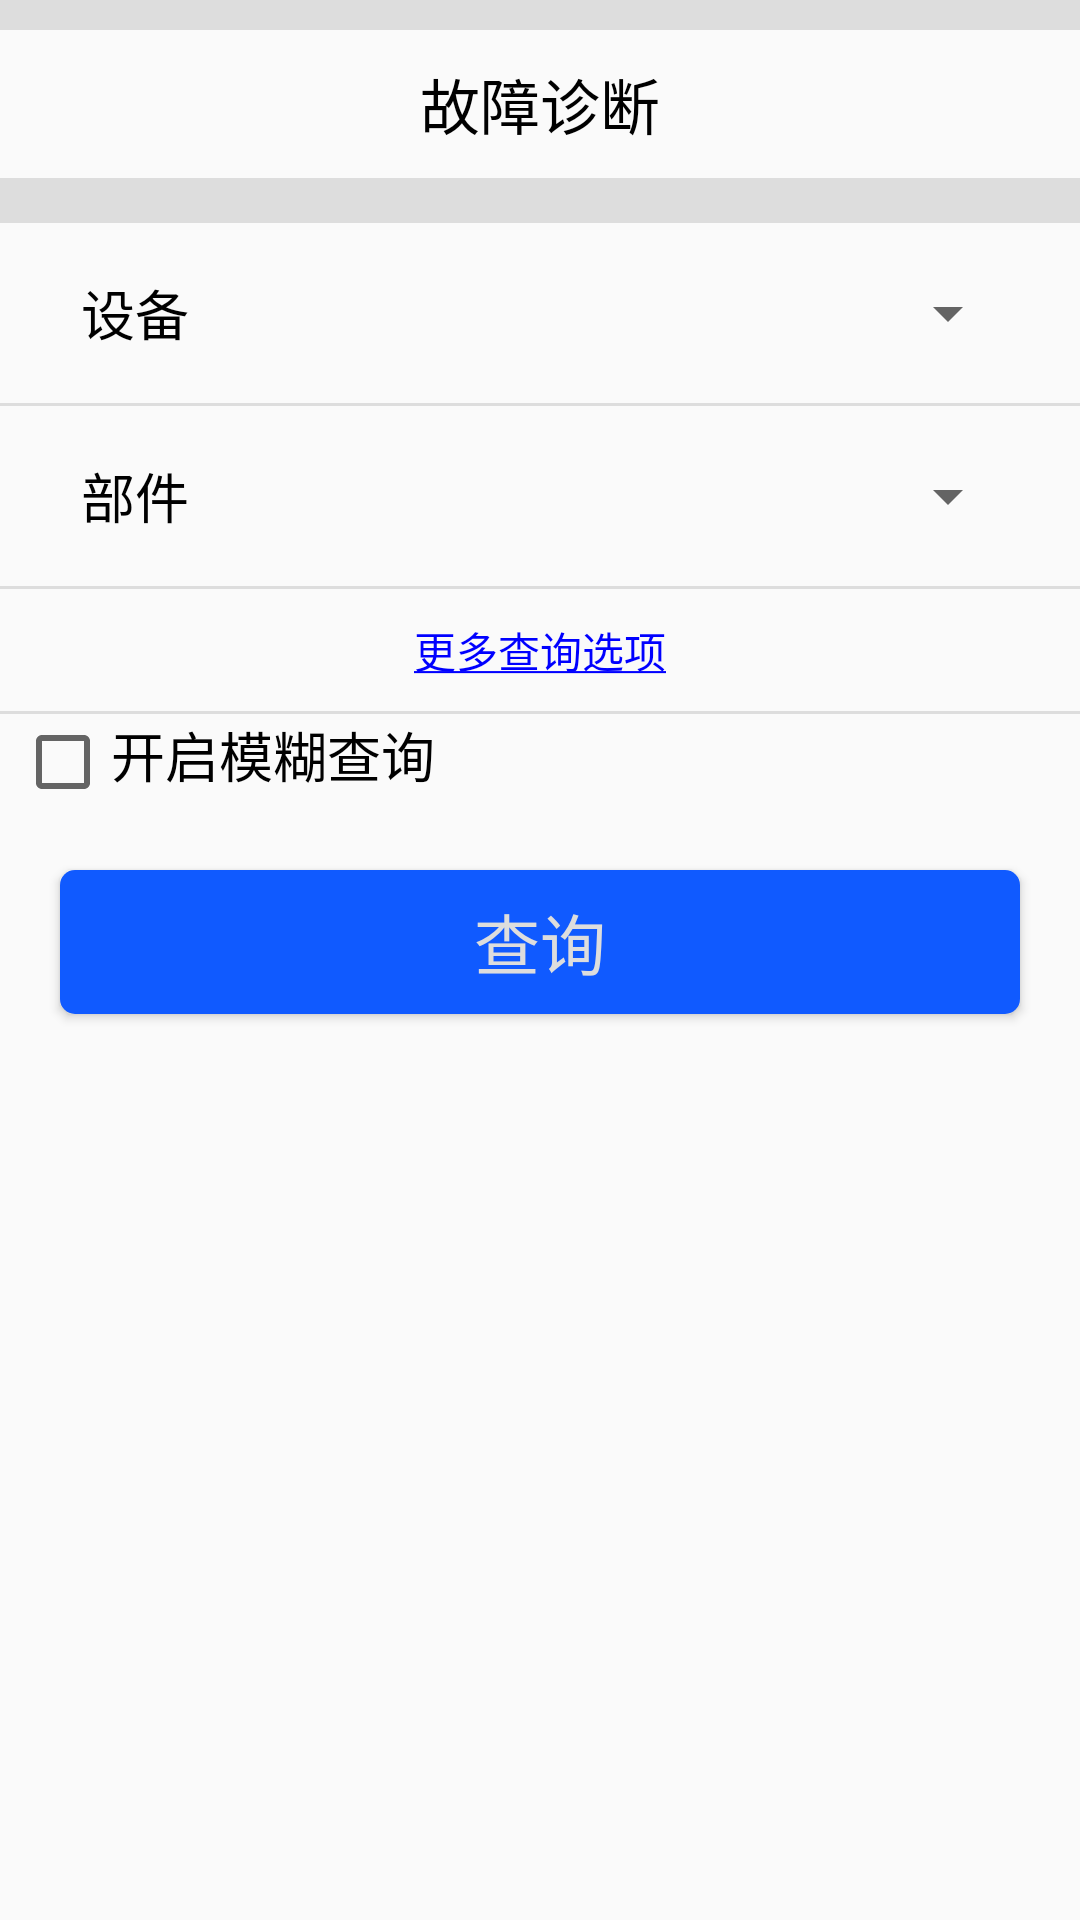

The Android layout XML behind this screen, and the referenced resources:
<!-- AndroidManifest.xml: application theme AppTheme -->
<!-- res/layout/query_fragment.xml -->
<?xml version="1.0" encoding="utf-8"?>
<LinearLayout xmlns:android="http://schemas.android.com/apk/res/android"
    android:orientation="vertical" android:layout_width="match_parent"
    android:layout_height="match_parent">
    <ImageView
        android:layout_width="match_parent"
        android:layout_height="10dp"
        android:background="@color/split_line" />
    <LinearLayout
        android:orientation="horizontal"
        android:layout_width="match_parent"
        android:layout_height="wrap_content"
        >
        <TextView
            android:layout_width="0dp"
            android:layout_weight="1"
            android:layout_height="wrap_content"
            android:text="@string/trouble_diagnose"
            android:padding="10dp"
            android:textSize="20sp"
            android:gravity="center"/>

    </LinearLayout>
    <ImageView
        android:layout_width="match_parent"
        android:layout_height="15dp"
        android:background="@color/split_line" />

    <LinearLayout
        android:id="@+id/query_device_tag"
        android:orientation="horizontal"
        android:layout_width="match_parent"
        android:layout_height="60dp"
        android:layout_marginRight="10dp">
        <TextView
            android:layout_width="90dp"
            android:layout_height="wrap_content"
            android:layout_gravity="center_vertical"
            android:gravity="center"
            android:textSize="18sp"
            android:text="@string/device"/>
        <Spinner
            android:id="@+id/query_device"
            android:layout_width="0dp"
            android:layout_height="wrap_content"
            android:layout_weight="1"
            android:layout_marginLeft="10dp"
            android:layout_marginRight="10dp"
            android:layout_gravity="center_vertical"/>
    </LinearLayout>
    <ImageView
        android:layout_width="match_parent"
        android:layout_height="1dp"
        android:background="@color/split_line" />
    <LinearLayout
        android:orientation="horizontal"
        android:layout_width="match_parent"
        android:layout_height="60dp"
        android:layout_marginRight="10dp">
        <TextView
            android:layout_width="90dp"
            android:layout_height="wrap_content"
            android:layout_gravity="center_vertical"
            android:gravity="center"
            android:textSize="18sp"
            android:text="@string/component"/>
        <Spinner
            android:id="@+id/query_component"
            android:layout_width="0dp"
            android:layout_height="wrap_content"
            android:layout_weight="1"
            android:layout_marginLeft="10dp"
            android:layout_marginRight="10dp"
            android:layout_gravity="center_vertical"/>
    </LinearLayout>
    <ImageView
        android:layout_width="match_parent"
        android:layout_height="1dp"
        android:background="@color/split_line" />

    <LinearLayout
        android:layout_width="match_parent"
        android:layout_height="wrap_content"
        android:orientation="vertical">
        <TextView
            android:id="@+id/query_more_choices"
            android:clickable="true"
            android:layout_width="wrap_content"
            android:layout_height="wrap_content"
            android:layout_gravity="center_horizontal"
            android:text="@string/more_choices"
            android:layout_margin="10dp"
            android:textColor="#0000ff"
            android:autoLink="all"
            />
    </LinearLayout>
    <ImageView
        android:layout_width="match_parent"
        android:layout_height="1dp"
        android:background="@color/split_line" />
    <LinearLayout
        android:orientation="horizontal"
        android:layout_width="match_parent"
        android:layout_height="wrap_content">
        <CheckBox
            android:id="@+id/is_fuzzy_query"
            android:layout_marginLeft="5dp"
            android:layout_width="wrap_content"
            android:layout_height="wrap_content" />
        <TextView

            android:layout_width="wrap_content"
            android:layout_height="wrap_content"
            android:textSize="18sp"
            android:text="@string/fuzzy_query"/>
    </LinearLayout>
    <LinearLayout
        android:id="@+id/fuzzy_query_layout"
        android:layout_marginTop="5dp"
        android:layout_marginBottom="5dp"
        android:layout_marginLeft="10dp"
        android:layout_marginRight="10dp"
        android:layout_width="match_parent"
        android:layout_height="40dp"
        android:visibility="gone"
        >
        <EditText
            android:id="@+id/fuzzy_query_text"
            android:background="@drawable/edit_shape"
            android:layout_width="match_parent"
            android:layout_height="match_parent"
            android:padding="5dp"
            android:focusable="false"/>
    </LinearLayout>
    <LinearLayout
        android:layout_width="match_parent"
        android:layout_height="wrap_content">
        <Button
            android:id="@+id/query_query"
            android:layout_width="match_parent"
            android:layout_height="@dimen/button_height"
            android:background="@drawable/button_shape"
            android:text="@string/query"
            android:textColor="@color/button_text_color"
            android:textSize="@dimen/button_text_size"
            android:layout_margin="20dp"/>
    </LinearLayout>
    
        
        
        
        

</LinearLayout>
<!-- resources referenced by this layout -->
<resources>
  <color name="button_text_color">#dddddd</color>
  <color name="split_line">#dddddd</color>
  <dimen name="button_height">48dp</dimen>
  <dimen name="button_text_size">22sp</dimen>
  <!-- drawable button_shape (drawable) -->
  <?xml version="1.0" encoding="utf-8"?>
  <selector xmlns:android="http://schemas.android.com/apk/res/android">
  
      <item android:state_pressed="true" android:drawable="@drawable/button_shape_press"/>
      <item android:drawable="@drawable/button_shape_not_press"/>
  
  </selector>
  <!-- drawable edit_shape (drawable) -->
  <?xml version="1.0" encoding="utf-8"?>
      <shape xmlns:android="http://schemas.android.com/apk/res/android">
          <solid android:color="#00ff00ff"/>  
          <corners android:radius="8px"/>  
          <stroke android:color="#3F51B5"
              android:width="5px"
      />  
      </shape>
  <!-- drawable progressbar (drawable) -->
  <?xml version="1.0" encoding="utf-8"?>
  <animated-rotate
      xmlns:android="http://schemas.android.com/apk/res/android"
      android:pivotX="50%" android:pivotY="50%"
      android:fromDegrees="0"
      android:toDegrees="360">
         
          <shape
      android:shape="ring"
      android:innerRadiusRatio="3"
      android:thicknessRatio="8"
      android:useLevel="false"> 
        <gradient
              android:type="sweep"
      android:useLevel="false"
      android:startColor="#ffffff"
      android:centerColor="#aaaaaa"
      android:centerY="0.50"
      android:endColor="#555555"/></shape>
      </animated-rotate>
  <string name="component">部件</string>
  <string name="device">设备</string>
  <string name="fuzzy_query">开启模糊查询</string>
  <string name="more_choices"><u>更多查询选项</u></string>
  <string name="query">查询</string>
  <string name="trouble_diagnose">故障诊断</string>
  <style name="AppTheme" parent="Theme.AppCompat.Light.DarkActionBar">
          
          <item name="colorPrimary">@color/colorPrimary</item>
          <item name="colorPrimaryDark">@color/colorPrimaryDark</item>
          <item name="colorAccent">@color/colorAccent</item>
          <item name="android:textColor">#000</item>
      </style>
  <!-- drawable button_shape_press (drawable) -->
  <?xml version="1.0" encoding="utf-8"?>
  <shape xmlns:android="http://schemas.android.com/apk/res/android">
          <solid android:color="@color/pressed"/>  
          <corners android:radius="15px"/>   
  </shape>
  <!-- drawable button_shape_not_press (drawable) -->
  <?xml version="1.0" encoding="utf-8"?>
  <shape xmlns:android="http://schemas.android.com/apk/res/android">
          <solid android:color="@color/not_press"/>  
          <corners android:radius="15px"/>   
  </shape>
  <color name="colorPrimary">#105aff</color>
  <color name="colorPrimaryDark">@color/colorPrimary</color>
  <color name="colorAccent">#FF4081</color>
  <color name="pressed">#1ba7da</color>
  <color name="not_press">@color/colorPrimary</color>
</resources>
